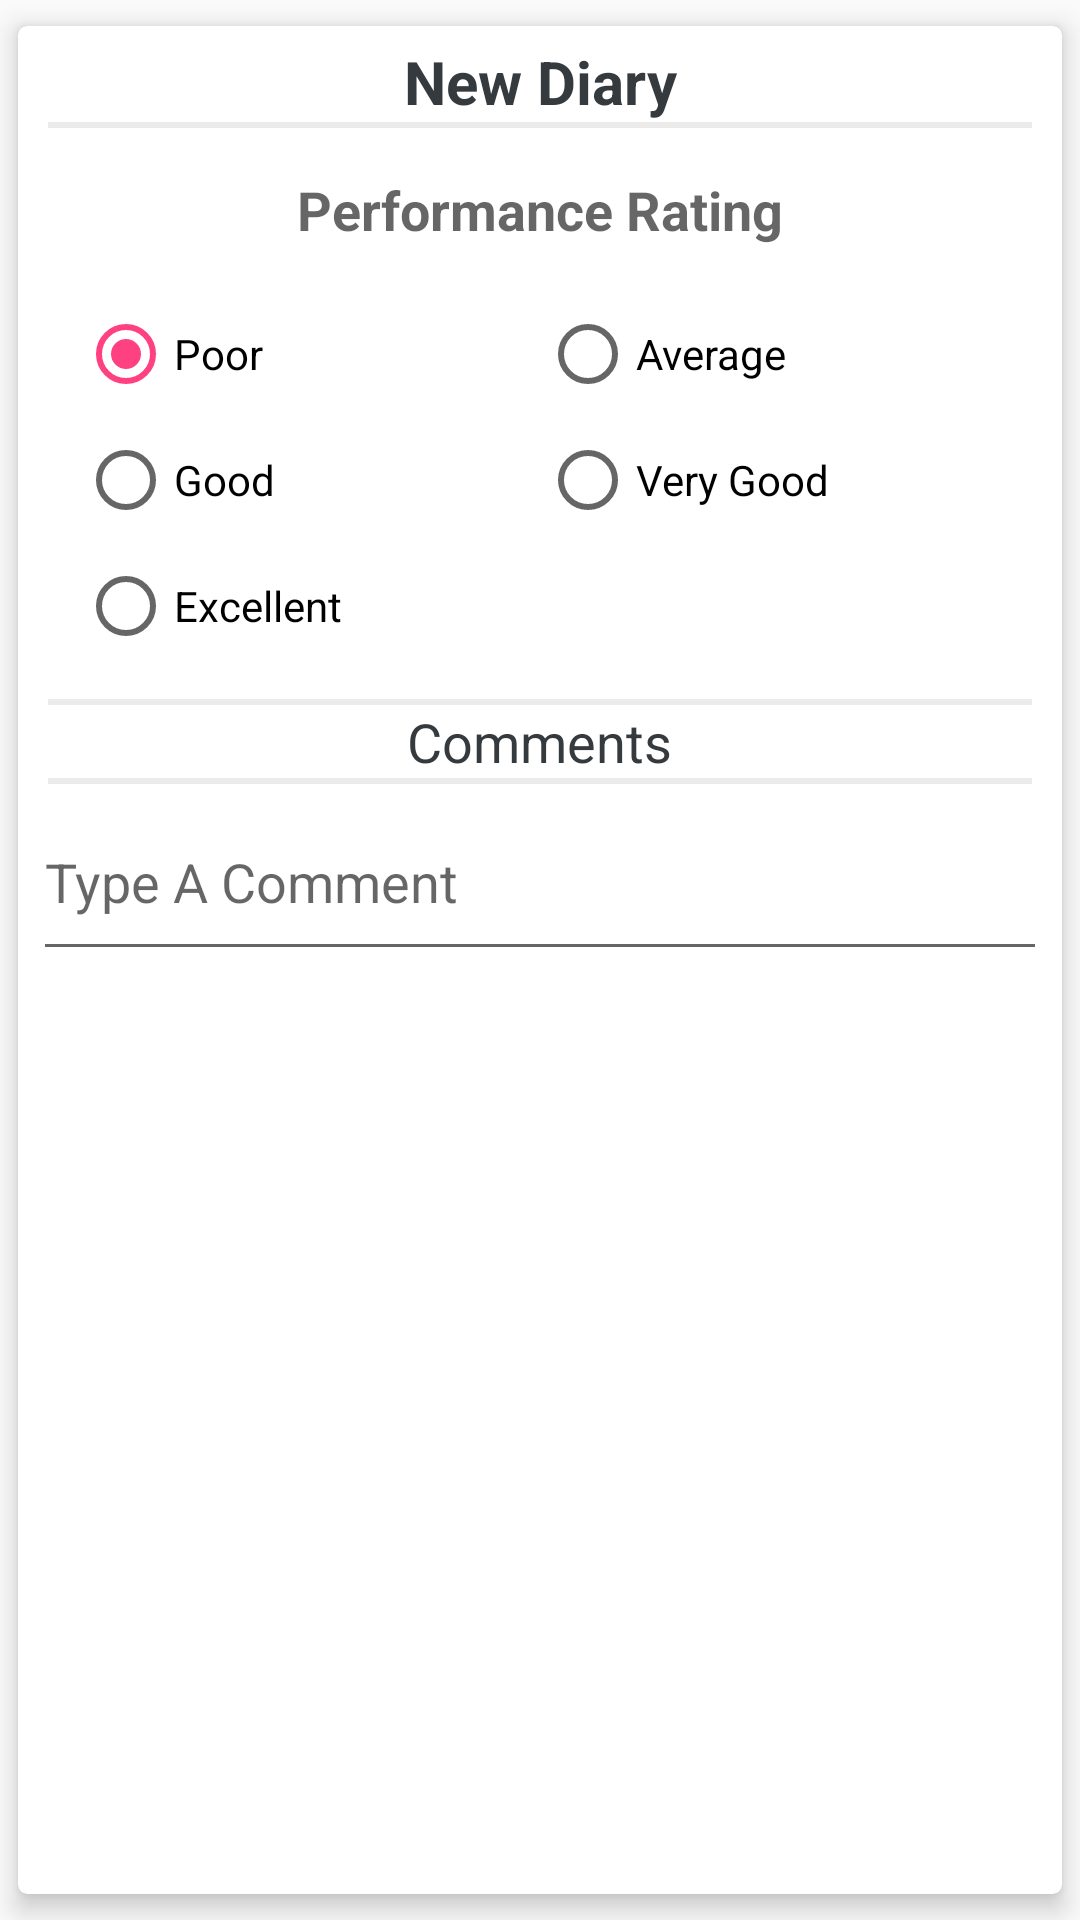

Produce the Android XML layout that renders to this screen, including the resource entries it uses.
<!-- AndroidManifest.xml: application theme AppTheme -->
<!-- res/layout/activity_add_diary.xml -->
<?xml version="1.0" encoding="utf-8"?>
<android.support.v7.widget.CardView xmlns:android="http://schemas.android.com/apk/res/android"
    xmlns:app="http://schemas.android.com/apk/res-auto"
    android:id="@+id/card_diary"
    android:layout_width="match_parent"
    android:layout_height="wrap_content"
    android:layout_marginTop="5dp"
    android:layout_marginBottom="5dp"
    android:layout_marginLeft="8dp"
    android:layout_marginRight="8dp"
    android:clickable="true"
    app:contentPadding="5dp"
    app:cardUseCompatPadding="true"
    app:cardElevation="5dp"
    app:cardCornerRadius="3dp">

    <LinearLayout
        android:layout_width="match_parent"
        android:layout_height="wrap_content"
        android:orientation="vertical">
        <TextView
        android:layout_width="match_parent"
        android:layout_height="wrap_content"
        android:gravity="center"
        android:id="@+id/heed"
        android:textStyle="bold"
        android:textSize="20dp"
        android:textAppearance="@style/TextAppearance.AppCompat.Body1"
        android:text="New Diary"
        android:textColor="#353a3e" />

        <View
            android:layout_width="match_parent"
            android:layout_height="2dp"
            android:background="#ebebeb"
            android:layout_marginLeft="5dp"
            android:layout_marginRight="5dp"/>
        <LinearLayout
            android:layout_width="match_parent"
            android:orientation="vertical"
            android:paddingLeft="5dp"
            android:paddingRight="5dp"
            android:paddingBottom="5dp"
            android:paddingTop="5dp"
            android:layout_height="wrap_content">
            <TextView
                android:layout_width="match_parent"
                android:layout_height="wrap_content"
                android:text="Performance Rating"
                android:layout_margin="10dp"
                android:gravity="center"
                android:textStyle="bold"
                android:textAppearance="@style/TextAppearance.AppCompat.Medium"/>
            <RadioGroup
                android:id="@+id/rg_frequency"
                android:orientation="horizontal"
                android:checkedButton="@+id/rb_once"
                android:layout_width="match_parent"
                android:layout_height="wrap_content"
                android:padding="10dp">
                <LinearLayout
                    android:layout_width="match_parent"
                    android:layout_height="wrap_content"
                    android:orientation="vertical">
                    <LinearLayout
                        android:layout_width="match_parent"
                        android:layout_height="wrap_content"
                        android:orientation="horizontal">
                        <RadioButton
                            android:id="@+id/rb_once"
                            android:layout_weight="1"
                            android:layout_width="match_parent"
                            android:layout_height="wrap_content"
                            android:text="Poor" />

                        <RadioButton
                            android:id="@+id/rb_twice"
                            android:layout_weight="1"
                            android:layout_width="match_parent"
                            android:layout_height="wrap_content"
                            android:text="Average" />

                    </LinearLayout>
                    <LinearLayout
                        android:layout_width="match_parent"
                        android:layout_height="wrap_content"
                        android:layout_marginTop="10dp"
                        android:orientation="horizontal">
                        <RadioButton
                            android:id="@+id/rb_thrice"
                            android:layout_weight="1"
                            android:layout_width="match_parent"
                            android:layout_height="wrap_content"
                            android:text="Good" />

                        <RadioButton
                            android:id="@+id/rb_four_times"
                            android:layout_weight="1"
                            android:layout_width="match_parent"
                            android:layout_height="wrap_content"
                            android:text="Very Good" />

                    </LinearLayout>
                    <LinearLayout
                        android:layout_width="match_parent"
                        android:layout_height="wrap_content"
                        android:layout_marginTop="10dp"
                        android:orientation="horizontal">
                        <RadioButton
                            android:id="@+id/rb_fifth"
                            android:layout_weight="1"
                            android:layout_width="match_parent"
                            android:layout_height="wrap_content"
                            android:text="Excellent" />
                    </LinearLayout>

                </LinearLayout>
            </RadioGroup>
        </LinearLayout>

        <View
            android:layout_width="match_parent"
            android:layout_height="2dp"
            android:background="#ebebeb"
            android:layout_marginLeft="5dp"
            android:layout_marginRight="5dp"/>

        <LinearLayout
            android:layout_width="match_parent"
            android:layout_height="wrap_content"
            android:orientation="vertical">

            <TextView
                android:id="@+id/tv_comment"
                android:layout_width="wrap_content"
                android:layout_height="wrap_content"
                android:maxLines="1"
                android:text="Comments"
                android:layout_gravity="center"
                android:textAppearance="@style/TextAppearance.AppCompat.Medium"
                android:textColor="#353a3e" />

            <View
                android:layout_width="match_parent"
                android:layout_height="2dp"
                android:background="#ebebeb"
                android:layout_marginLeft="5dp"
                android:layout_marginRight="5dp"/>

            <EditText
                android:layout_width="match_parent"
                android:layout_height="wrap_content"
                android:id="@+id/tv_content"
                android:maxLines="5"
                android:lines="2"
                android:hint="Type A Comment"/>


        </LinearLayout>

        <ImageButton
            android:layout_width="wrap_content"
            android:layout_height="wrap_content"
            android:layout_gravity="end"
            android:clickable="true"
            android:background="@android:color/transparent"
            android:id="@+id/send_diary"
            android:gravity="center"
            android:src="@mipmap/send" />

    </LinearLayout>

</android.support.v7.widget.CardView>
<!-- resources referenced by this layout -->
<resources>
  <style name="AppTheme" parent="Theme.AppCompat.DayNight.DarkActionBar">
          
          <item name="colorPrimary">@color/colorPrimary</item>
          <item name="colorPrimaryDark">@color/colorPrimaryDark</item>
          <item name="colorAccent">@color/colorAccent</item>
      </style>
  <color name="colorPrimary">#3F51B5</color>
  <color name="colorPrimaryDark">#303F9F</color>
  <color name="colorAccent">#FF4081</color>
</resources>
